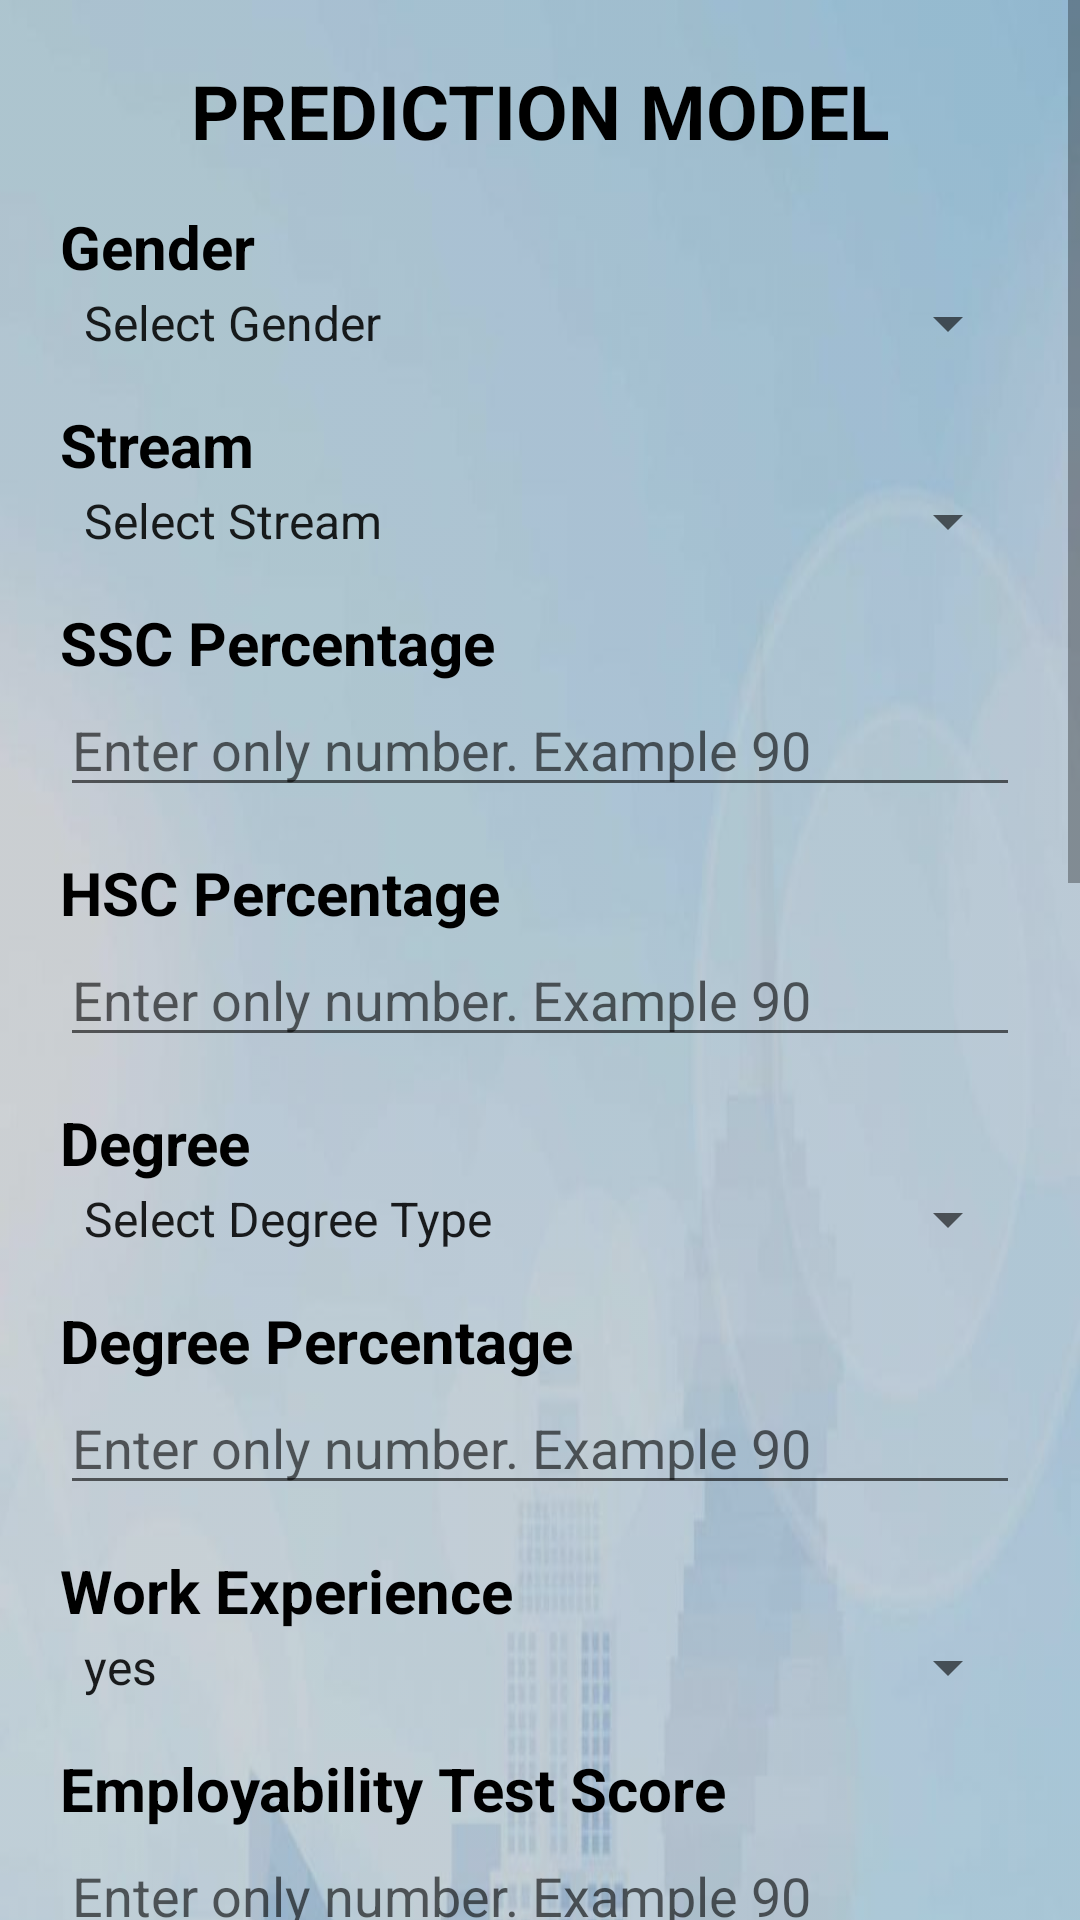

Produce the Android XML layout that renders to this screen, including the resource entries it uses.
<!-- AndroidManifest.xml: application theme Theme.MAD_Project -->
<!-- res/layout/activity_model.xml -->
<?xml version="1.0" encoding="utf-8"?>
<ScrollView xmlns:android="http://schemas.android.com/apk/res/android"
    xmlns:app="http://schemas.android.com/apk/res-auto"
    xmlns:tools="http://schemas.android.com/tools"
    android:layout_width="match_parent"
    android:layout_height="match_parent">
<LinearLayout
    android:layout_width="match_parent"
    android:layout_height="match_parent"
    android:orientation="vertical"
    android:padding="@dimen/size2"
    android:background="@drawable/bg"
    android:backgroundTint="#28000000"
    android:backgroundTintMode="src_over"
    android:scrollbarSize="5dp"
    tools:context=".Model">

    <TextView
        android:layout_width="match_parent"
        android:layout_height="wrap_content"
        android:text="PREDICTION MODEL"
        android:textColor="@color/black"
        android:gravity="center_horizontal"
        android:textStyle="bold"
        android:textSize="25dp"
        android:layout_marginBottom="@dimen/size1"
       />

    <TextView
        android:layout_width="match_parent"
        android:layout_height="wrap_content"
        android:text="Gender"
        android:textColor="@color/black"
        android:textSize="@dimen/size2"
        android:textStyle="bold"/>
    <Spinner
        android:layout_width="match_parent"
        android:layout_height="wrap_content"
        android:entries="@array/Gender"
        android:scrollbarSize="@dimen/size1"
        android:layout_marginBottom="@dimen/size1"
        android:id="@+id/gender"/>

    <TextView
        android:layout_width="match_parent"
        android:layout_height="wrap_content"
        android:textColor="@color/black"
        android:text="Stream"
        android:textSize="@dimen/size2"
        android:textStyle="bold"/>
    <Spinner
        android:layout_width="match_parent"
        android:layout_height="wrap_content"
        android:entries="@array/Stream"
        android:scrollbarSize="@dimen/size1"
        android:layout_marginBottom="@dimen/size1"
        android:id="@+id/stream"/>

    <TextView
        android:layout_width="match_parent"
        android:layout_height="wrap_content"
        android:text="SSC Percentage"
        android:textColor="@color/black"
        android:textSize="@dimen/size2"
        android:textStyle="bold"/>
    <EditText
        android:layout_width="match_parent"
        android:layout_height="wrap_content"
        android:hint="Enter only number. Example 90"
        android:textColor="@color/black"
        android:layout_marginBottom="@dimen/size1"
        android:id="@+id/ssc"/>

    <TextView
        android:layout_width="match_parent"
        android:layout_height="wrap_content"
        android:textColor="@color/black"
        android:text="HSC Percentage"
        android:textSize="@dimen/size2"
        android:textStyle="bold"/>
    <EditText
        android:layout_width="match_parent"
        android:layout_height="wrap_content"
        android:hint="Enter only number. Example 90"
        android:textColor="@color/black"
        android:layout_marginBottom="@dimen/size1"
        android:id="@+id/hsc"/>

    <TextView
        android:layout_width="match_parent"
        android:layout_height="wrap_content"
        android:textColor="@color/black"
        android:text="Degree"
        android:textSize="@dimen/size2"
        android:textStyle="bold"/>
    <Spinner
        android:layout_width="match_parent"
        android:layout_height="wrap_content"
        android:entries="@array/Degree"
        android:scrollbarSize="@dimen/size1"
        android:layout_marginBottom="@dimen/size1"
        android:id="@+id/degree"/>
    <TextView
        android:layout_width="match_parent"
        android:layout_height="wrap_content"
        android:text="Degree Percentage"
        android:textColor="@color/black"
        android:textSize="@dimen/size2"
        android:textStyle="bold"/>
    <EditText
        android:layout_width="match_parent"
        android:layout_height="wrap_content"
        android:hint="Enter only number. Example 90"
        android:textColor="@color/black"
        android:layout_marginBottom="@dimen/size1"
        android:id="@+id/degree_p"/>
    <TextView
        android:layout_width="match_parent"
        android:layout_height="wrap_content"
        android:text="Work Experience"
        android:textColor="@color/black"
        android:textSize="@dimen/size2"
        android:textStyle="bold"/>
    <Spinner
        android:layout_width="match_parent"
        android:layout_height="wrap_content"
        android:entries="@array/Work_exp"
        android:scrollbarSize="@dimen/size1"
        android:layout_marginBottom="@dimen/size1"
        android:id="@+id/work_exp"/>
    <TextView
        android:layout_width="match_parent"
        android:layout_height="wrap_content"
        android:text="Employability Test Score"
        android:textColor="@color/black"
        android:textSize="@dimen/size2"
        android:textStyle="bold"/>
    <EditText
        android:layout_width="match_parent"
        android:layout_height="wrap_content"
        android:hint="Enter only number. Example 90"
        android:textColor="@color/black"
        android:layout_marginBottom="@dimen/size1"
        android:id="@+id/etest"/>


    <TextView
        android:layout_width="match_parent"
        android:layout_height="wrap_content"
        android:text="Specialization"
        android:textColor="@color/black"
        android:textSize="@dimen/size2"
        android:textStyle="bold"/>
    <Spinner
        android:layout_width="match_parent"
        android:layout_height="wrap_content"
        android:entries="@array/specialization"
        android:scrollbarSize="@dimen/size1"
        android:layout_marginBottom="@dimen/size1"
        android:id="@+id/specialization"/>

    <TextView
        android:layout_width="match_parent"
        android:layout_height="wrap_content"
        android:text="MBA Percentage"
        android:textColor="@color/black"
        android:textSize="@dimen/size2"
        android:textStyle="bold"/>
    <EditText
        android:layout_width="match_parent"
        android:layout_height="wrap_content"
        android:textColor="@color/black"

        android:hint="Enter only number. Example 90"
        android:id="@+id/mba"/>

    <Button
        android:layout_width="match_parent"
        android:layout_height="wrap_content"
        android:text="SUBMIT"
        android:backgroundTint="#8A000000"
        android:textColor="@color/white"
        android:background="@drawable/button"
        android:id="@+id/submit"
        />
    <TextView
        android:layout_width="match_parent"
        android:layout_height="wrap_content"
        android:layout_marginTop="10dp"
        android:textSize="25dp"
        android:textColor="@color/black"
        android:id="@+id/output"
        android:textStyle="bold"
        android:gravity="center_horizontal"/>



</LinearLayout>
</ScrollView>
<!-- resources referenced by this layout -->
<resources>
  <string-array name="Degree">
          <item>Select Degree Type</item>
          <item>Sci&amp;Tech</item>
          <item>Comm&amp;Mgmt</item>
          <item>Other</item>
      </string-array>
  <string-array name="Gender">
          <item>Select Gender</item>
          <item>male</item>
          <item>female</item>
      </string-array>
  <string-array name="Stream">
          <item>Select Stream</item>
          <item>Science</item>
          <item>Commerce</item>
          <item>Arts</item>
      </string-array>
  <string-array name="Work_exp">
          <item>yes</item>
          <item>no</item>
      </string-array>
  <string-array name="specialization">
          <item>Select Specialization</item>
          <item>Mkt&amp;HR</item>
          <item>Mkt&amp;Fin</item>
      </string-array>
  <color name="black">#FF000000</color>
  <color name="white">#FFFFFFFF</color>
  <dimen name="size1">15dp</dimen>
  <dimen name="size2">20dp</dimen>
  <!-- drawable bg: jpg bitmap (drawable, 94217 bytes) -->
  <!-- drawable button (drawable) -->
  <?xml version="1.0" encoding="utf-8"?>
  <shape xmlns:android="http://schemas.android.com/apk/res/android" android:shape="rectangle" android:padding="10dp"
      >
      <solid android:color="@color/blue"/> 
      <corners
          android:bottomRightRadius="30dp"
          android:bottomLeftRadius="30dp"
          android:topLeftRadius="30dp"
          android:topRightRadius="30dp"
          />
  </shape>
  <style name="Theme.MAD_Project" parent="Theme.Design.Light.NoActionBar">
          
          <item name="colorPrimary">@color/purple_500</item>
          <item name="colorPrimaryVariant">@color/black</item>
          <item name="colorOnPrimary">@color/white</item>
          
          <item name="colorSecondary">@color/teal_200</item>
          <item name="colorSecondaryVariant">@color/teal_700</item>
          <item name="colorOnSecondary">@color/black</item>
          
          <item name="android:statusBarColor" tools:targetApi="l">?attr/colorPrimaryVariant</item>
          
      </style>
  <color name="blue">#3098E6</color>
  <color name="purple_500">#0F0E10</color>
  <color name="teal_200">#FF03DAC5</color>
  <color name="teal_700">#FF018786</color>
</resources>
